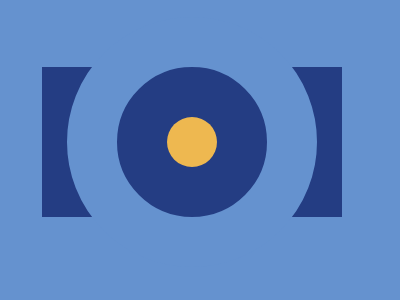

Here is a drawing made with CSS. Write the source that renders it.

<div class="container">
	<div class="item">
<style>
	.container {
		background: #6592cf;
		position: fixed;
		height: 300;
		width: 400;
		left: 0;
		top: 0
	}
	.item {
		background: #243d83;
		position: fixed;
		height: 150;
		width: 300;
		left: 42;
		top: 67
	}
	.item:before,
	.item:after {
		content: '';
		position: absolute;
		top: 50%;
		left: 50%;
		border-radius: 50%;
		transform: translate(-50%, -50%)
	}
	.item:after {
		background: #eeb850;
		height: 50;
		width: 50
	}
	.item:before {
		border: 50px solid #6592cf;
		height: 150;
		width: 150
	}